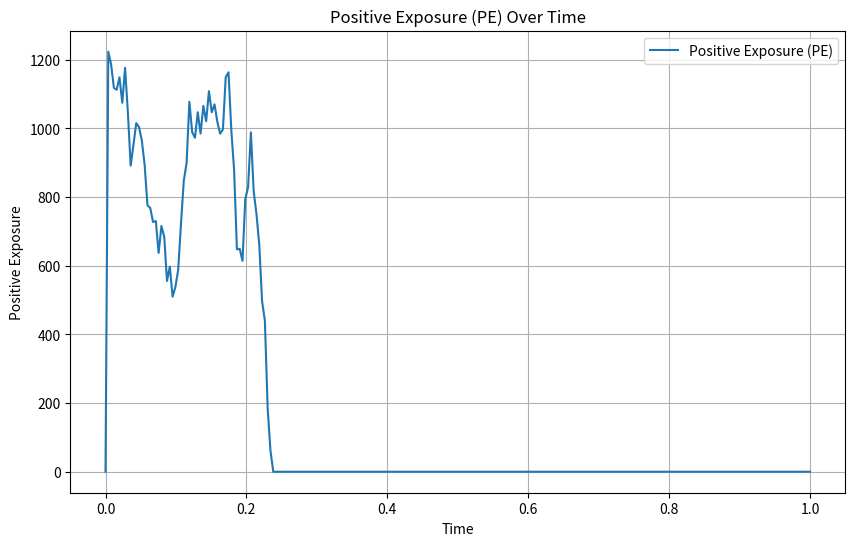

Write the Python code that produced this figure.
import numpy as np
import matplotlib.pyplot as plt

# Hull-White model parameters
a = 0.1  # Mean reversion speed
sigma = 0.02  # Volatility
theta = 0.03  # Long-term mean interest rate

# IRS parameters
notional = 1000000  # Notional amount in the IRS
fixed_rate = 0.035  # Fixed interest rate in the IRS
maturity = 1  # Maturity of the IRS (10 years)
payment_frequency = 0.25  # 3M IRS

# Simulation parameters
T = 1  # 10 years IRS
num_steps = 252  # Frequency is set to daily to make sure instantaneous interest rate has a sufficiently small interval
num_paths = 10  # Number of simulation paths

# Generate random normal samples
np.random.seed(123)  # Set a seed for reproducibility
dt = T / num_steps  # Time step
dW = np.random.normal(0, np.sqrt(dt), (num_paths, num_steps))

# Initialize arrays to store interest rate paths and PE values
interest_rate_paths = np.zeros((num_paths, num_steps + 1))
interest_rate_paths[:, 0] = theta  # Initial interest rate
pe_values = np.zeros(num_steps + 1)

# Simulate interest rate paths using Euler discretization and calculate PE
for i in range(1, num_steps + 1):
    dR = (theta - a * interest_rate_paths[:, i - 1]) * dt + sigma * dW[:, i - 1]
    interest_rate_paths[:, i] = interest_rate_paths[:, i - 1] + dR

    t = i * dt
    expected_rate = np.mean(interest_rate_paths[:, i])
    npv = notional * (fixed_rate * payment_frequency * np.exp(-expected_rate * t) - expected_rate * payment_frequency * np.exp(-expected_rate * t))

    # Calculate Positive Exposure (PE) at each time step
    pe_values[i] = max(0, npv)

# Plot Positive Exposure (PE) over time
plt.figure(figsize=(10, 6))
plt.plot(np.arange(num_steps + 1) * dt, pe_values, label="Positive Exposure (PE)")
plt.xlabel("Time")
plt.ylabel("Positive Exposure")
plt.title("Positive Exposure (PE) Over Time")
plt.legend()
plt.grid(True)
plt.show()
